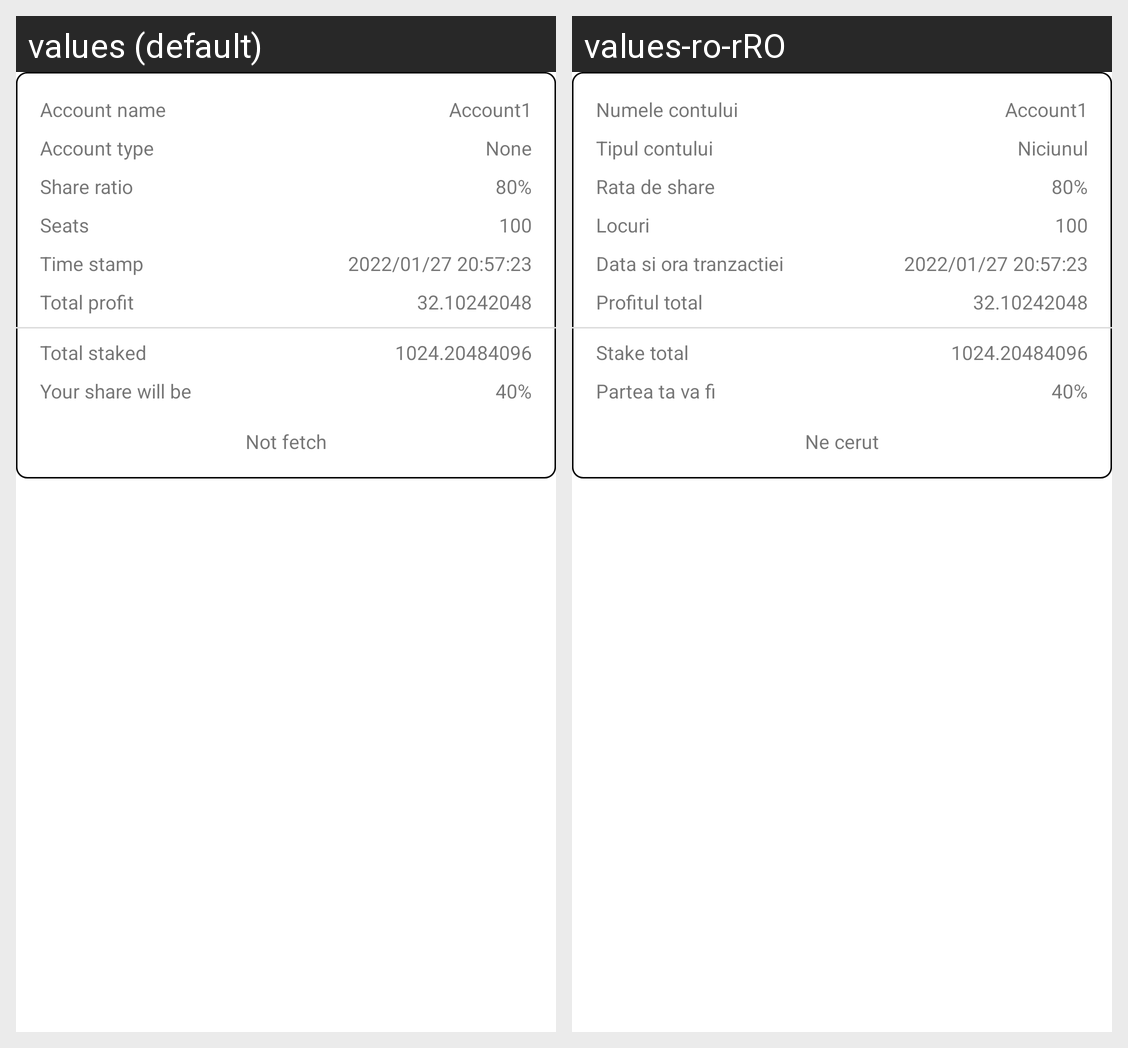

Translations of the strings shown on this Android screen, per locale in the grid:
Android screen res/layout/entry_profiting_account_info.xml rendered under 2 locales, left to right: values (default), values-ro-rRO. Device: Nexus 5 (rendered at 1080×1920; each locale shown at half size, 540×960, under a caption strip naming it); theme Theme.LyraWalletAndroid.
Strings drawn on this screen, with the default value and each locale's value (text and hints the layout hard-codes, and strings that could not be matched under every locale, appear in the picture but are not listed):

Account_name
  values: Account name
  values-ro-rRO: Numele contului

Some_name
  values: Account1
  values-ro-rRO: Account1  [not translated; the default value is used]

Account_type
  values: Account type
  values-ro-rRO: Tipul contului

None
  values: None
  values-ro-rRO: Niciunul

Share_ratio
  values: Share ratio
  values-ro-rRO: Rata de share

Share_ratio_08
  values: 80%
  values-ro-rRO: 80%  [not translated; the default value is used]

Seats
  values: Seats
  values-ro-rRO: Locuri

Seats_100
  values: 100
  values-ro-rRO: 100  [not translated; the default value is used]

Time_stamp
  values: Time stamp
  values-ro-rRO: Data si ora tranzactiei

Some_date1
  values: 2022/01/27 20:57:23
  values-ro-rRO: 2022/01/27 20:57:23  [not translated; the default value is used]

Total_profit
  values: Total profit
  values-ro-rRO: Profitul total

Some_profit
  values: 32.10242048
  values-ro-rRO: 32.10242048  [not translated; the default value is used]

Total_staked
  values: Total staked
  values-ro-rRO: Stake total

Some_staked
  values: 1024.20484096
  values-ro-rRO: 1024.20484096  [not translated; the default value is used]

Your_share_will_be
  values: Your share will be
  values-ro-rRO: Partea ta va fi

Share_ratio_04
  values: 40%
  values-ro-rRO: 40%  [not translated; the default value is used]

Not_fetch
  values: Not fetch
  values-ro-rRO: Ne cerut
